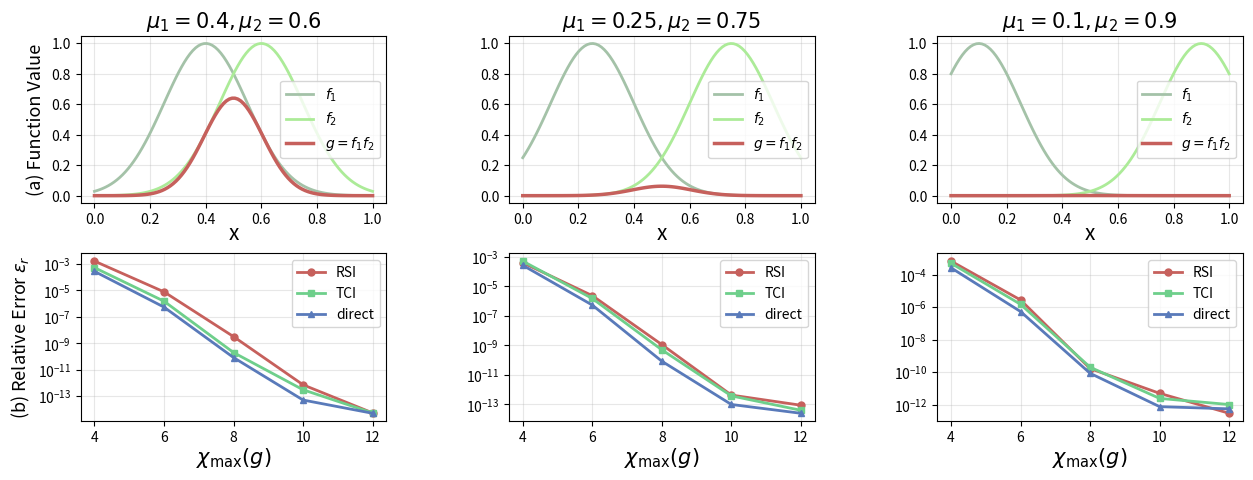

Source code (Python):
import numpy as np
import matplotlib.pyplot as plt
from mpl_toolkits.axes_grid1.inset_locator import inset_axes, mark_inset
import matplotlib.ticker as ticker

# input f1/f2 tt 20-digit: r_max = 10, rel_error ~1e-13/1e-14/1e-16 vs real f1/f2
# contract_number = 2 sketch_dim = 20 eps = 0

sigma = 2 * 0.15 * 0.15

# Define three test cases with 1D lambda functions
test_cases = [
    {   'name': r'$\mu_1=0.4, \mu_2=0.6$',
        'f1': lambda x: np.exp(-(x-0.4)**2/sigma),
        'f2': lambda x: np.exp(-(x-0.6)**2/sigma),
        'ranks': [4, 6, 8, 10, 12],
        'rsi_rel_error':[1.61e-3, 7.69e-6, 3.21e-9,  7.36e-13, 5.56e-15],
        'tci_rel_error':[5.18e-4, 1.51e-6, 2.01e-10, 3.11e-13, 5.50e-15],
        'dir_rel_error':[2.70e-4, 5.41e-7, 8.43e-11, 5.21e-14, 5.21e-15]
    },
    {
        # input f1/f2 tt 20-digit: r_max = 10, rel_error ~1e-14 vs real f1/f2
        'name': r'$\mu_1=0.25, \mu_2=0.75$',
        'f1': lambda x: np.exp(-(x-0.25)**2/sigma),
        'f2': lambda x: np.exp(-(x-0.75)**2/sigma),
        'ranks': [4, 6, 8, 10, 12],
        'rsi_rel_error':[4.03e-4, 2.36e-6, 1.13e-9,  4.26e-13, 8.71e-14],
        'tci_rel_error':[5.18e-4, 1.51e-6, 5.00e-10, 3.75e-13, 3.95e-14],
        'dir_rel_error':[2.70e-4, 5.40e-7, 8.42e-11, 9.81e-14, 2.48e-14]
    },
    {
        # input f1/f2 tt: r_max = 10, rel_error ~1e-13 vs real f1/f2
        'name': r'$\mu_1=0.1, \mu_2=0.9$',
        'f1': lambda x: np.exp(-(x-0.1)**2/sigma),
        'f2': lambda x: np.exp(-(x-0.9)**2/sigma),
        'ranks': [4, 6, 8, 10, 12],
        'rsi_rel_error':[7.01e-4, 2.81e-6, 1.65e-10, 4.89e-12, 2.88e-13],
        'tci_rel_error':[5.17e-4, 1.51e-6, 2.00e-10, 2.38e-12, 9.98e-13],
        'dir_rel_error':[2.70e-4, 5.41e-7, 8.43e-11, 7.38e-13, 5.41e-13]
    }
]
# Create x values for evaluation
x = np.linspace(0, 1, 100)

fig, axes = plt.subplots(2, 3, figsize=(15, 5))

f1_color = "#A4C2A8"
f2_color = "#ACEB98"
g_color = "#C6605C"

rsi_color = "#C6605C"
tci_color = "#6ECF8B"
dir_color = "#597ABA"

for i, test_case in enumerate(test_cases):
    f1 = test_case['f1']
    f2 = test_case['f2']
    
    # Evaluate functions
    F1 = f1(x)
    F2 = f2(x)
    G = F1 * F2

    ranks = test_case['ranks']
    rsi_errors = test_case['rsi_rel_error']
    tci_errors = test_case['tci_rel_error']
    dir_errors = test_case['dir_rel_error']

    ax1 = axes[0,i]
    ax1.plot(x, F1, linewidth=2, label=r'$f_1$', color=f1_color)
    ax1.plot(x, F2, linewidth=2, label=r'$f_2$', color=f2_color)
    ax1.plot(x, G, linewidth=2.5, label=r'$g=f_1 f_2$', color=g_color)
    ax1.set_xlabel('x', fontsize=15,labelpad=-3)
    
    ax1.set_title(f'{test_case["name"]}',fontsize=15, fontweight="bold")
    ax1.legend(loc='right')
    ax1.grid(True, alpha=0.3)

    ax2 = axes[1,i]
    ax2.plot(ranks, rsi_errors, 'o-', linewidth=2, markersize=5, color=rsi_color, label="RSI")
    ax2.plot(ranks, tci_errors, 's-', linewidth=2, markersize=5, color=tci_color, label="TCI")
    ax2.plot(ranks, dir_errors, '^-', linewidth=2, markersize=5, color=dir_color, label="direct")

    ax2.set_xlabel(r'$\chi_{\max}(g)$', fontsize=15,labelpad=1)
    #ax2.set_title('Approximation Error vs Rank')
    ax2.grid(True, alpha=0.3)
    ax2.set_yscale('log')
    ax2.legend()

    if i == 0:
        ax1.set_ylabel('(a) Function Value', fontsize=13)
        ax2.set_ylabel(r'(b) Relative Error $\epsilon_r$', fontsize=13)

plt.subplots_adjust(hspace=0.3, wspace=0.4)
plt.savefig('gaussian_multiplication.pdf', dpi=300)
